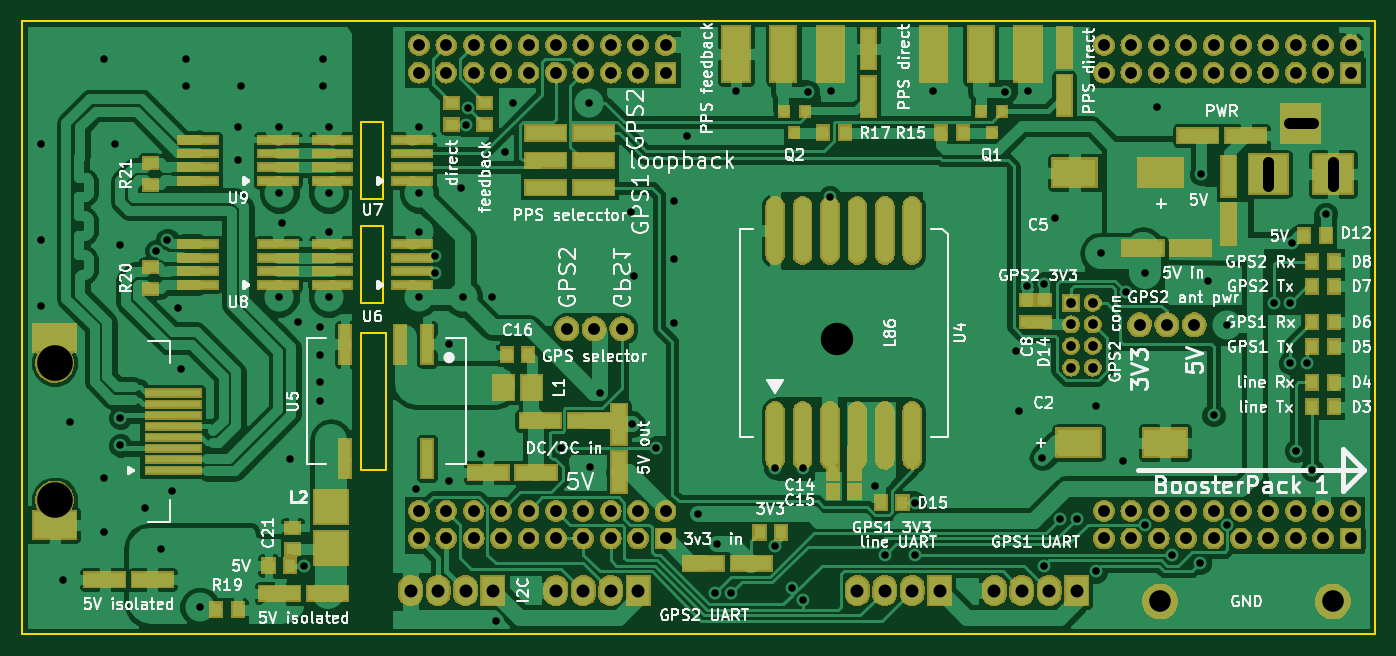
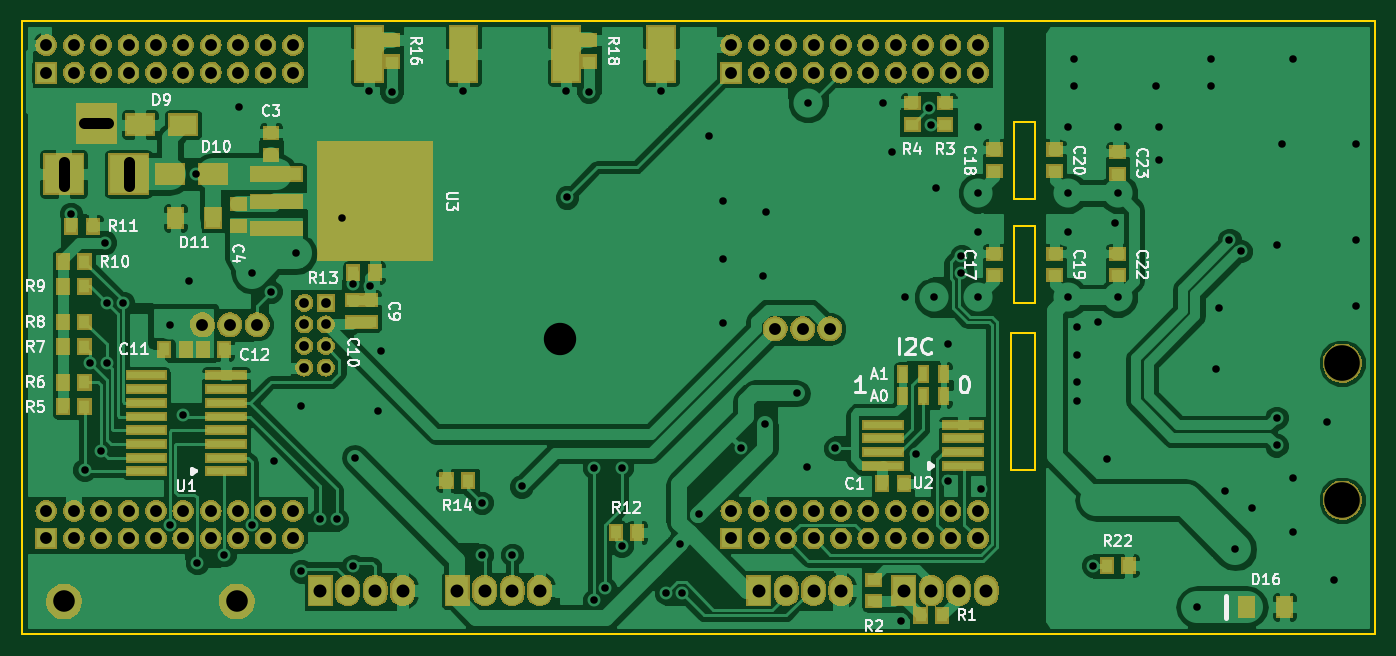
Circuit board: 8 layer files. Board 125.5 x 56.9 mm.
- bottom_copper: interfacer-B.Cu.gbr (145189 bytes)
- bottom_mask: interfacer-B.Mask.gbr (150871 bytes)
- bottom_silk: interfacer-B.SilkS.gbr (40486 bytes)
- outline: interfacer-Edge.Cuts.gbr (1093 bytes)
- top_copper: interfacer-F.Cu.gbr (169349 bytes)
- top_mask: interfacer-F.Mask.gbr (169613 bytes)
- top_silk: interfacer-F.SilkS.gbr (111898 bytes)
- drill: interfacer.drl (4262 bytes)

=== bottom_copper: interfacer-B.Cu.gbr (145189 bytes, source omitted) ===
=== bottom_mask: interfacer-B.Mask.gbr (150871 bytes, source omitted) ===
=== bottom_silk: interfacer-B.SilkS.gbr (40486 bytes, source omitted) ===
=== outline: interfacer-Edge.Cuts.gbr ===
G04 #@! TF.FileFunction,Profile,NP*
%FSLAX46Y46*%
G04 Gerber Fmt 4.6, Leading zero omitted, Abs format (unit mm)*
G04 Created by KiCad (PCBNEW 4.0.7) date 10/24/17 18:43:56*
%MOMM*%
%LPD*%
G01*
G04 APERTURE LIST*
%ADD10C,0.100000*%
%ADD11C,0.150000*%
G04 APERTURE END LIST*
D10*
D11*
X119888000Y-86614000D02*
X117856000Y-86614000D01*
X119888000Y-79502000D02*
X119888000Y-86614000D01*
X117856000Y-79502000D02*
X119888000Y-79502000D01*
X117856000Y-86614000D02*
X117856000Y-79502000D01*
X119888000Y-96266000D02*
X117856000Y-96266000D01*
X119888000Y-89154000D02*
X119888000Y-96266000D01*
X117856000Y-89154000D02*
X119888000Y-89154000D01*
X117856000Y-96266000D02*
X117856000Y-89154000D01*
X120142000Y-111760000D02*
X117856000Y-111760000D01*
X120142000Y-99060000D02*
X120142000Y-111760000D01*
X117856000Y-99060000D02*
X120142000Y-99060000D01*
X117856000Y-111760000D02*
X117856000Y-99060000D01*
X86360000Y-70104000D02*
X211836000Y-70104000D01*
X211836000Y-127000000D02*
X211836000Y-70104000D01*
X86360000Y-127000000D02*
X211836000Y-127000000D01*
X86360000Y-70104000D02*
X86360000Y-127000000D01*
M02*

=== top_copper: interfacer-F.Cu.gbr (169349 bytes, source omitted) ===
=== top_mask: interfacer-F.Mask.gbr (169613 bytes, source omitted) ===
=== top_silk: interfacer-F.SilkS.gbr (111898 bytes, source omitted) ===
=== drill: interfacer.drl ===
M48
;DRILL file {KiCad 4.0.7} date 10/24/17 18:46:27
;FORMAT={-:-/ absolute / metric / decimal}
FMAT,2
METRIC,TZ
T1C0.700
T2C0.900
T3C1.000
T4C1.100
T5C1.200
T6C2.000
T7C3.000
T8C3.300
%
G90
G05
M71
T1
X88.138Y-81.534
X88.138Y-90.424
X88.138Y-96.52
X90.17Y-121.92
X90.805Y-107.315
X93.98Y-73.66
X93.98Y-112.522
X93.98Y-117.475
X94.996Y-81.534
X95.504Y-90.932
X95.504Y-106.919
X95.504Y-109.474
X97.79Y-115.316
X98.834Y-91.469
X99.314Y-119.126
X99.88Y-90.423
X100.33Y-113.665
X100.838Y-96.774
X101.092Y-102.362
X101.6Y-73.66
X101.6Y-76.2
X102.87Y-124.46
X106.426Y-80.01
X106.426Y-83.058
X106.68Y-76.2
X110.236Y-80.01
X110.236Y-86.106
X110.236Y-95.758
X110.49Y-88.9
X111.252Y-110.744
X112.014Y-98.044
X112.522Y-120.65
X114.046Y-98.552
X114.046Y-101.092
X114.046Y-103.632
X114.046Y-105.41
X114.3Y-73.66
X114.3Y-76.2
X114.808Y-80.01
X114.808Y-86.106
X114.808Y-89.662
X114.808Y-95.758
X122.936Y-113.538
X123.19Y-80.01
X123.19Y-86.106
X123.19Y-89.662
X123.19Y-95.758
X124.714Y-91.948
X124.714Y-93.472
X125.984Y-100.076
X125.984Y-112.776
X127.063Y-85.661
X127.254Y-95.758
X127.508Y-79.756
X127.762Y-78.232
X128.905Y-110.299
X129.984Y-95.758
X130.302Y-125.73
X131.191Y-82.296
X131.953Y-77.724
X136.398Y-109.728
X138.938Y-77.724
X139.065Y-111.506
X139.952Y-104.646
X142.811Y-87.884
X142.939Y-107.505
X143.129Y-93.789
X145.161Y-109.728
X146.812Y-86.804
X146.812Y-92.202
X146.812Y-98.171
X148.082Y-80.835
X149.034Y-115.887
X150.622Y-123.19
X150.812Y-118.618
X152.082Y-123.19
X152.592Y-76.65
X156.21Y-111.569
X156.21Y-118.808
X157.734Y-122.745
X158.75Y-111.569
X158.75Y-123.825
X159.258Y-76.708
X161.29Y-86.487
X161.352Y-76.65
X165.481Y-113.284
X166.37Y-119.634
X169.164Y-114.808
X169.164Y-119.634
X170.88Y-76.65
X177.546Y-76.708
X178.498Y-100.774
X178.816Y-106.299
X179.578Y-94.742
X179.64Y-76.65
X180.975Y-110.617
X181.102Y-94.488
X181.102Y-120.65
X182.118Y-88.392
X182.626Y-116.332
X184.15Y-116.332
X185.928Y-105.791
X185.928Y-121.158
X186.436Y-91.694
X188.468Y-110.934
X188.722Y-95.25
X190.5Y-93.472
X190.5Y-116.84
X191.643Y-78.105
X193.04Y-119.634
X195.58Y-120.396
X195.707Y-84.328
X196.342Y-94.234
X196.85Y-106.68
X198.12Y-98.298
X198.12Y-116.84
X202.438Y-96.266
X203.962Y-96.266
X203.962Y-101.854
X204.089Y-90.678
X204.47Y-109.982
X205.486Y-101.854
X205.994Y-111.76
X207.264Y-88.011
T2
X183.642Y-96.266
X183.642Y-98.266
X183.642Y-100.266
X183.642Y-102.266
X185.642Y-96.266
X185.642Y-98.266
X185.642Y-100.266
X185.642Y-102.266
T4
X123.19Y-72.39
X123.19Y-74.93
X123.19Y-115.57
X123.19Y-118.11
X125.73Y-72.39
X125.73Y-74.93
X125.73Y-115.57
X125.73Y-118.11
X128.27Y-72.39
X128.27Y-74.93
X128.27Y-115.57
X128.27Y-118.11
X130.81Y-72.39
X130.81Y-74.93
X130.81Y-115.57
X130.81Y-118.11
X133.35Y-72.39
X133.35Y-74.93
X133.35Y-115.57
X133.35Y-118.11
X135.89Y-72.39
X135.89Y-74.93
X135.89Y-115.57
X135.89Y-118.11
X136.906Y-98.679
X138.43Y-72.39
X138.43Y-74.93
X138.43Y-115.57
X138.43Y-118.11
X139.446Y-98.679
X140.97Y-72.39
X140.97Y-74.93
X140.97Y-115.57
X140.97Y-118.11
X141.986Y-98.679
X143.51Y-72.39
X143.51Y-74.93
X143.51Y-115.57
X143.51Y-118.11
X146.05Y-72.39
X146.05Y-74.93
X146.05Y-115.57
X146.05Y-118.11
X186.69Y-72.39
X186.69Y-74.93
X186.69Y-115.57
X186.69Y-118.11
X189.23Y-72.39
X189.23Y-74.93
X189.23Y-115.57
X189.23Y-118.11
X189.992Y-98.298
X191.77Y-72.39
X191.77Y-74.93
X191.77Y-115.57
X191.77Y-118.11
X192.532Y-98.298
X194.31Y-72.39
X194.31Y-74.93
X194.31Y-115.57
X194.31Y-118.11
X195.072Y-98.298
X196.85Y-72.39
X196.85Y-74.93
X196.85Y-115.57
X196.85Y-118.11
X199.39Y-72.39
X199.39Y-74.93
X199.39Y-115.57
X199.39Y-118.11
X201.93Y-72.39
X201.93Y-74.93
X201.93Y-115.57
X201.93Y-118.11
X204.47Y-72.39
X204.47Y-74.93
X204.47Y-115.57
X204.47Y-118.11
X207.01Y-72.39
X207.01Y-74.93
X207.01Y-115.57
X207.01Y-118.11
X209.55Y-72.39
X209.55Y-74.93
X209.55Y-115.57
X209.55Y-118.11
T5
X122.428Y-122.936
X124.968Y-122.936
X127.508Y-122.936
X130.048Y-122.936
X135.89Y-122.936
X138.43Y-122.936
X140.97Y-122.936
X143.51Y-122.936
X163.83Y-122.936
X166.37Y-122.936
X168.91Y-122.936
X171.45Y-122.936
X176.53Y-122.936
X179.07Y-122.936
X181.61Y-122.936
X184.15Y-122.936
T6
X191.898Y-123.952
X207.898Y-123.952
T7
X161.93Y-99.66
T8
X89.418Y-101.854
X89.418Y-114.554
T3
X201.93Y-85.428G85X201.93Y-83.228
G05
X206.03Y-79.628G85X203.83Y-79.628
G05
X207.93Y-85.428G85X207.93Y-83.228
G05
T0
M30

